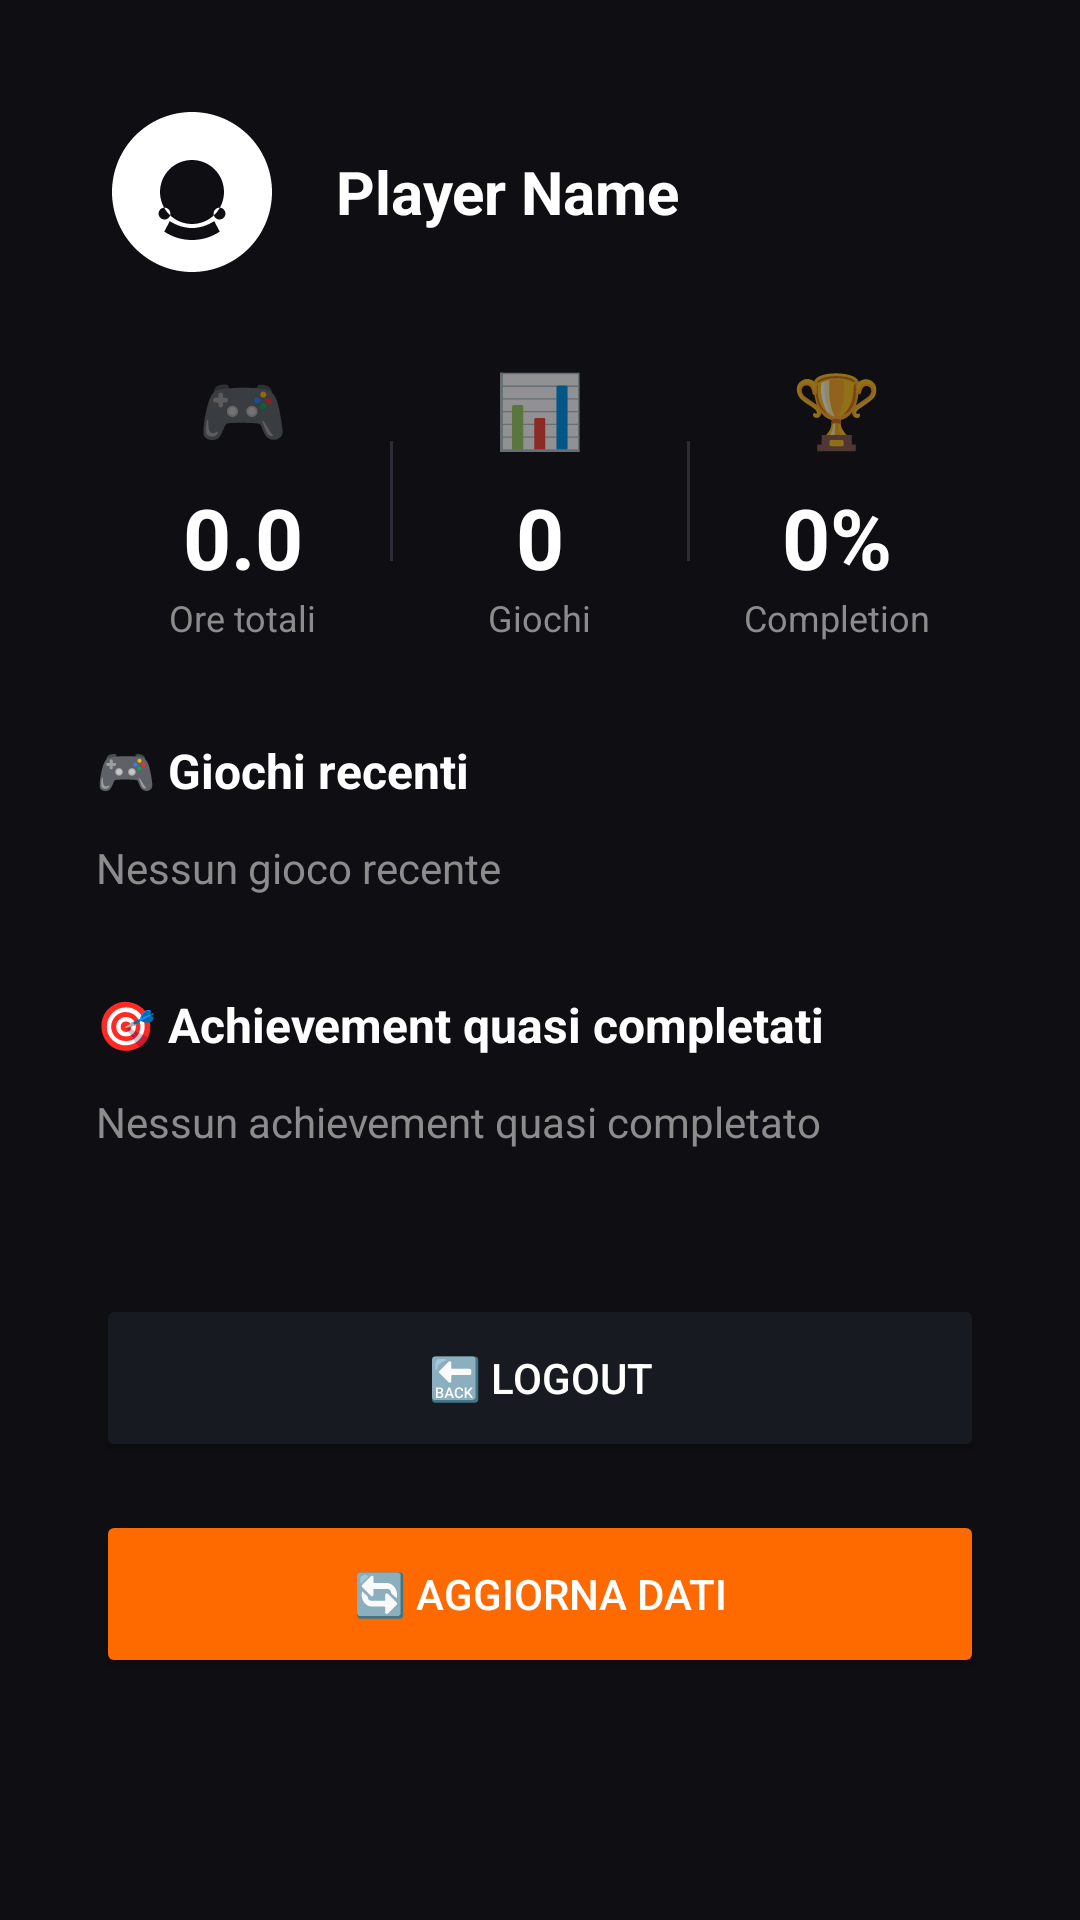

Here is an Android app screen rendered from its layout file. Give the layout XML and the strings, colors and styles it references.
<!-- AndroidManifest.xml: application theme Theme.ThePlayBook -->
<!-- res/layout/activity_dashboard.xml -->
<?xml version="1.0" encoding="utf-8"?>
<androidx.constraintlayout.widget.ConstraintLayout
    xmlns:android="http://schemas.android.com/apk/res/android"
    xmlns:app="http://schemas.android.com/apk/res-auto"
    xmlns:tools="http://schemas.android.com/tools"
    android:id="@+id/root"
    android:layout_width="match_parent"
    android:layout_height="match_parent"
    android:padding="16dp"
    android:background="#0F0F13">

    
    <ProgressBar
        android:id="@+id/progressBar"
        android:layout_width="wrap_content"
        android:layout_height="wrap_content"
        android:visibility="gone"
        app:layout_constraintBottom_toBottomOf="parent"
        app:layout_constraintEnd_toEndOf="parent"
        app:layout_constraintStart_toStartOf="parent"
        app:layout_constraintTop_toTopOf="parent" />

    
    <androidx.core.widget.NestedScrollView
        android:id="@+id/contentGroup"
        android:layout_width="match_parent"
        android:layout_height="0dp"
        app:layout_constraintBottom_toBottomOf="parent"
        app:layout_constraintEnd_toEndOf="parent"
        app:layout_constraintStart_toStartOf="parent"
        app:layout_constraintTop_toTopOf="parent">

        <LinearLayout
            android:layout_width="match_parent"
            android:layout_height="wrap_content"
            android:orientation="vertical"
            android:padding="16dp">

            
            <LinearLayout
                android:layout_width="match_parent"
                android:layout_height="wrap_content"
                android:orientation="horizontal"
                android:gravity="center_vertical"
                android:layout_marginBottom="24dp">

                <ImageView
                    android:id="@+id/ivAvatar"
                    android:layout_width="64dp"
                    android:layout_height="64dp"
                    android:src="@drawable/ic_steam"
                    android:layout_marginEnd="16dp" />

                <LinearLayout
                    android:layout_width="0dp"
                    android:layout_height="wrap_content"
                    android:layout_weight="1"
                    android:orientation="vertical">

                    <TextView
                        android:id="@+id/tvPlayerName"
                        android:layout_width="wrap_content"
                        android:layout_height="wrap_content"
                        android:text="Player Name"
                        android:textColor="#FFFFFF"
                        android:textSize="20sp"
                        android:textStyle="bold" />

                    <TextView
                        android:id="@+id/tvMockIndicator"
                        android:layout_width="wrap_content"
                        android:layout_height="wrap_content"
                        android:text="🎮 Dati Mock"
                        android:textColor="#FF6A00"
                        android:textSize="12sp"
                        android:visibility="gone"
                        android:layout_marginTop="4dp" />

                </LinearLayout>

                
                <androidx.appcompat.widget.SwitchCompat
                    android:id="@+id/switchMockMode"
                    android:layout_width="wrap_content"
                    android:layout_height="wrap_content"
                    android:text="Mock"
                    android:textColor="#8C8C8C" />

            </LinearLayout>

            
            <LinearLayout
                android:layout_width="match_parent"
                android:layout_height="wrap_content"
                android:orientation="horizontal"
                android:layout_marginBottom="32dp"
                android:gravity="center">

                
                <LinearLayout
                    android:layout_width="0dp"
                    android:layout_height="wrap_content"
                    android:layout_weight="1"
                    android:orientation="vertical"
                    android:gravity="center">

                    <TextView
                        android:layout_width="wrap_content"
                        android:layout_height="wrap_content"
                        android:text="🎮"
                        android:textSize="24sp"
                        android:layout_marginBottom="8dp" />

                    <TextView
                        android:id="@+id/tvTotalHours"
                        android:layout_width="wrap_content"
                        android:layout_height="wrap_content"
                        android:text="0.0"
                        android:textColor="#FFFFFF"
                        android:textSize="28sp"
                        android:textStyle="bold" />

                    <TextView
                        android:layout_width="wrap_content"
                        android:layout_height="wrap_content"
                        android:text="Ore totali"
                        android:textColor="#8C8C8C"
                        android:textSize="12sp" />

                </LinearLayout>

                
                <View
                    android:layout_width="1dp"
                    android:layout_height="40dp"
                    android:background="#2C2C34" />

                
                <LinearLayout
                    android:layout_width="0dp"
                    android:layout_height="wrap_content"
                    android:layout_weight="1"
                    android:orientation="vertical"
                    android:gravity="center">

                    <TextView
                        android:layout_width="wrap_content"
                        android:layout_height="wrap_content"
                        android:text="📊"
                        android:textSize="24sp"
                        android:layout_marginBottom="8dp" />

                    <TextView
                        android:id="@+id/tvTotalGames"
                        android:layout_width="wrap_content"
                        android:layout_height="wrap_content"
                        android:text="0"
                        android:textColor="#FFFFFF"
                        android:textSize="28sp"
                        android:textStyle="bold" />

                    <TextView
                        android:layout_width="wrap_content"
                        android:layout_height="wrap_content"
                        android:text="Giochi"
                        android:textColor="#8C8C8C"
                        android:textSize="12sp" />

                </LinearLayout>

                
                <View
                    android:layout_width="1dp"
                    android:layout_height="40dp"
                    android:background="#2C2C34" />

                
                <LinearLayout
                    android:layout_width="0dp"
                    android:layout_height="wrap_content"
                    android:layout_weight="1"
                    android:orientation="vertical"
                    android:gravity="center">

                    <TextView
                        android:layout_width="wrap_content"
                        android:layout_height="wrap_content"
                        android:text="🏆"
                        android:textSize="24sp"
                        android:layout_marginBottom="8dp" />

                    <TextView
                        android:id="@+id/tvAchievementRate"
                        android:layout_width="wrap_content"
                        android:layout_height="wrap_content"
                        android:text="0%"
                        android:textColor="#FFFFFF"
                        android:textSize="28sp"
                        android:textStyle="bold" />

                    <TextView
                        android:layout_width="wrap_content"
                        android:layout_height="wrap_content"
                        android:text="Completion"
                        android:textColor="#8C8C8C"
                        android:textSize="12sp" />

                </LinearLayout>

            </LinearLayout>

            
            <TextView
                android:layout_width="wrap_content"
                android:layout_height="wrap_content"
                android:text="🎮 Giochi recenti"
                android:textColor="#FFFFFF"
                android:textSize="16sp"
                android:textStyle="bold"
                android:layout_marginBottom="12dp" />

            <TextView
                android:id="@+id/tvRecentGames"
                android:layout_width="match_parent"
                android:layout_height="wrap_content"
                android:text="Nessun gioco recente"
                android:textColor="#8C8C8C"
                android:textSize="14sp"
                android:lineSpacingExtra="4dp"
                android:layout_marginBottom="32dp" />

            
            <TextView
                android:layout_width="wrap_content"
                android:layout_height="wrap_content"
                android:text="🎯 Achievement quasi completati"
                android:textColor="#FFFFFF"
                android:textSize="16sp"
                android:textStyle="bold"
                android:layout_marginBottom="12dp" />

            <TextView
                android:id="@+id/tvNearlyComplete"
                android:layout_width="match_parent"
                android:layout_height="wrap_content"
                android:text="Nessun achievement quasi completato"
                android:textColor="#8C8C8C"
                android:textSize="14sp"
                android:lineSpacingExtra="4dp"
                android:layout_marginBottom="32dp" />

            <Button
                android:id="@+id/btnLogout"
                android:layout_width="match_parent"
                android:layout_height="56dp"
                android:text="🔙 Logout"
                android:textColor="#FFFFFF"
                android:backgroundTint="#171A21"
                android:layout_marginTop="16dp" />

            
            <Button
                android:id="@+id/btnRefresh"
                android:layout_width="match_parent"
                android:layout_height="56dp"
                android:text="🔄 Aggiorna dati"
                android:textColor="#FFFFFF"
                android:backgroundTint="#FF6A00"
                android:layout_marginTop="16dp" />

        </LinearLayout>

    </androidx.core.widget.NestedScrollView>

</androidx.constraintlayout.widget.ConstraintLayout>
<!-- resources referenced by this layout -->
<resources>
  <!-- drawable ic_steam (drawable) -->
  <?xml version="1.0" encoding="utf-8"?>
  <vector xmlns:android="http://schemas.android.com/apk/res/android"
      android:width="24dp"
      android:height="24dp"
      android:viewportWidth="24"
      android:viewportHeight="24">
      <path
          android:fillColor="@color/white"
          android:pathData="M12,2C6.48,2 2,6.48 2,12s4.48,10 10,10 10,-4.48 10,-10S17.52,2 12,2zM8.56,15.44c-0.41,0 -0.74,-0.33 -0.74,-0.74s0.33,-0.74 0.74,-0.74 0.74,0.33 0.74,0.74 -0.33,0.74 -0.74,0.74zM12,18c-1.29,0 -2.49,-0.39 -3.47,-1.05l0.69,-1.31C10.06,16.17 11,16.5 12,16.5s1.94,-0.33 2.78,-0.86l0.69,1.31C14.49,17.61 13.29,18 12,18zM15.44,15.44c-0.41,0 -0.74,-0.33 -0.74,-0.74s0.33,-0.74 0.74,-0.74 0.74,0.33 0.74,0.74 -0.33,0.74 -0.74,0.74zM16,12c0,2.21 -1.79,4 -4,4s-4,-1.79 -4,-4 1.79,-4 4,-4 4,1.79 4,4z"/>
  </vector>
  <style name="Theme.ThePlayBook" parent="android:Theme.Material.Light.NoActionBar" />
  <color name="white">#FFFFFF</color>
</resources>
